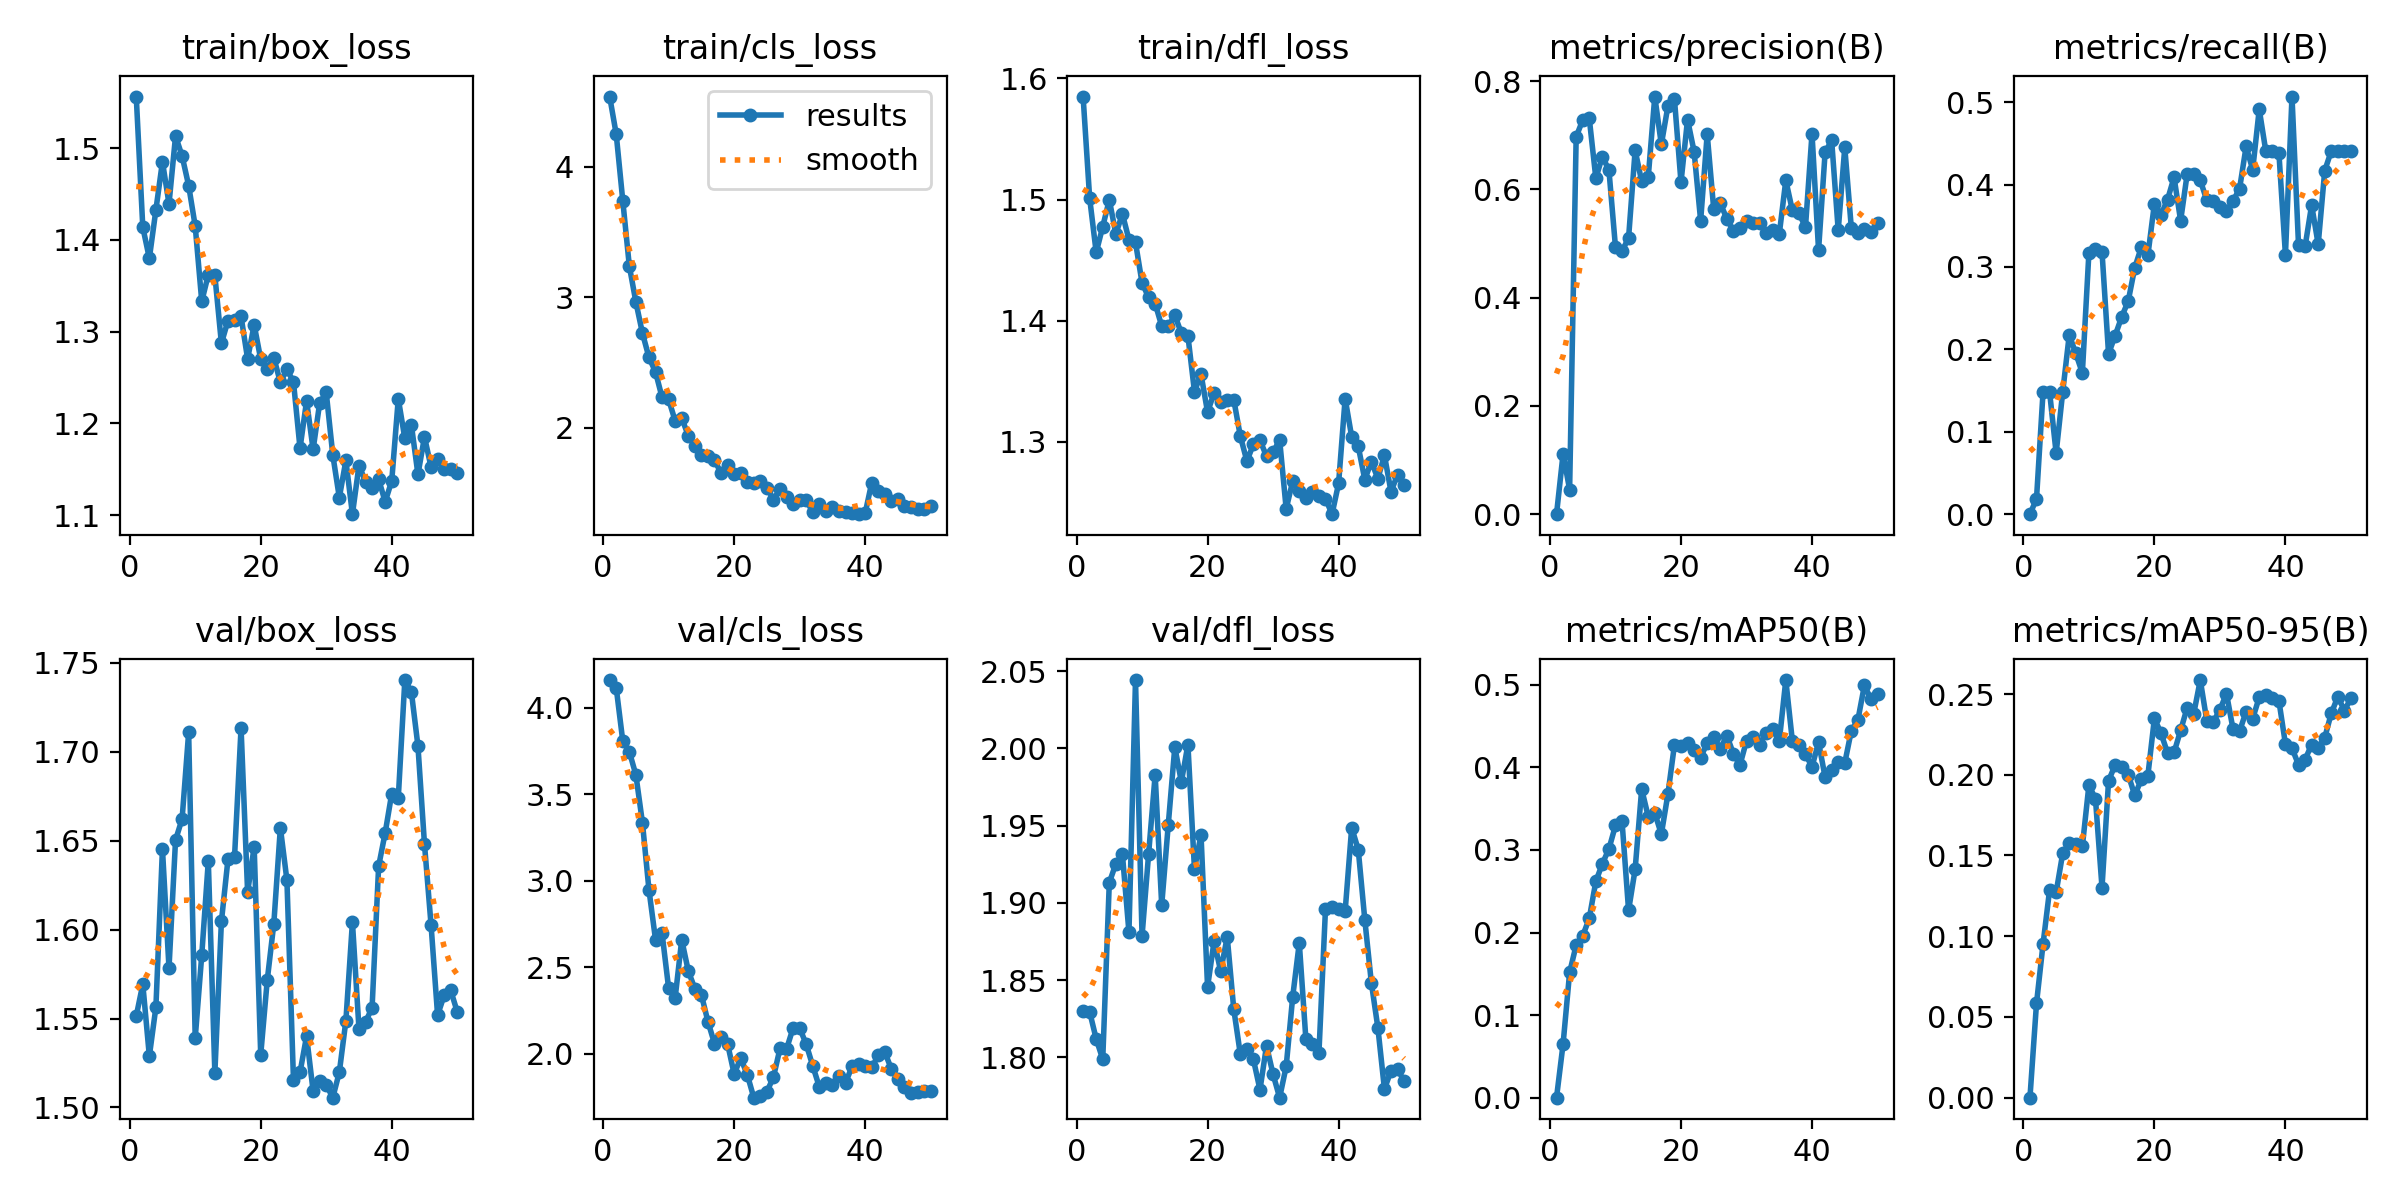

Data behind this chart, as committed beside it:
epoch, time, train/box_loss, train/cls_loss, train/dfl_loss, metrics/precision(B), metrics/recall(B), metrics/mAP50(B), metrics/mAP50-95(B), val/box_loss, val/cls_loss, val/dfl_loss, lr/pg0, lr/pg1, lr/pg2
1, 6.437, 1.556, 4.538, 1.585, 0, 0, 0, 0, 1.551, 4.161, 1.83, 5.008e-05, 5.008e-05, 5.008e-05
2, 13.09, 1.414, 4.249, 1.501, 0.1111, 0.01852, 0.06481, 0.05833, 1.569, 4.116, 1.829, 0.0001012, 0.0001012, 0.0001012
3, 17.35, 1.38, 3.74, 1.456, 0.04558, 0.1482, 0.1516, 0.09517, 1.529, 3.808, 1.812, 0.0001503, 0.0001503, 0.0001503
4, 21.51, 1.433, 3.239, 1.478, 0.6974, 0.1482, 0.1848, 0.1287, 1.556, 3.746, 1.799, 0.0001973, 0.0001973, 0.0001973
5, 27.33, 1.485, 2.964, 1.5, 0.7283, 0.07407, 0.196, 0.1272, 1.645, 3.613, 1.913, 0.0002421, 0.0002421, 0.0002421
6, 31.72, 1.439, 2.725, 1.472, 0.7314, 0.1482, 0.2172, 0.1513, 1.578, 3.337, 1.925, 0.000282, 0.000282, 0.000282
7, 35.98, 1.513, 2.538, 1.488, 0.6211, 0.2176, 0.2618, 0.1574, 1.65, 2.947, 1.932, 0.0002758, 0.0002758, 0.0002758
8, 41.36, 1.491, 2.427, 1.467, 0.6607, 0.1951, 0.2834, 0.1571, 1.662, 2.659, 1.881, 0.0002696, 0.0002696, 0.0002696
9, 45.81, 1.459, 2.232, 1.465, 0.636, 0.1713, 0.3012, 0.1557, 1.711, 2.695, 2.044, 0.0002634, 0.0002634, 0.0002634
10, 50.09, 1.415, 2.216, 1.431, 0.4934, 0.3173, 0.3297, 0.1935, 1.539, 2.378, 1.879, 0.0002572, 0.0002572, 0.0002572
11, 55.69, 1.333, 2.052, 1.419, 0.486, 0.3222, 0.3347, 0.1852, 1.586, 2.324, 1.932, 0.000251, 0.000251, 0.000251
12, 61.45, 1.362, 2.073, 1.414, 0.5106, 0.3185, 0.2268, 0.1302, 1.639, 2.658, 1.983, 0.0002448, 0.0002448, 0.0002448
13, 66.48, 1.361, 1.94, 1.395, 0.6723, 0.1946, 0.2765, 0.1962, 1.519, 2.478, 1.898, 0.0002386, 0.0002386, 0.0002386
14, 71.69, 1.287, 1.861, 1.395, 0.615, 0.2166, 0.3737, 0.2061, 1.605, 2.376, 1.951, 0.0002324, 0.0002324, 0.0002324
15, 76.1, 1.312, 1.791, 1.405, 0.6226, 0.2393, 0.3403, 0.2051, 1.639, 2.34, 2.001, 0.0002262, 0.0002262, 0.0002262
16, 81.14, 1.313, 1.786, 1.39, 0.7718, 0.2586, 0.3446, 0.2001, 1.641, 2.185, 1.978, 0.00022, 0.00022, 0.00022
17, 86.52, 1.317, 1.753, 1.387, 0.6832, 0.2991, 0.3191, 0.1872, 1.713, 2.058, 2.003, 0.0002138, 0.0002138, 0.0002138
18, 90.87, 1.27, 1.652, 1.341, 0.7536, 0.3239, 0.3674, 0.1972, 1.621, 2.098, 1.922, 0.0002076, 0.0002076, 0.0002076
19, 95.19, 1.307, 1.714, 1.356, 0.7674, 0.314, 0.4272, 0.1995, 1.647, 2.056, 1.944, 0.0002014, 0.0002014, 0.0002014
20, 100.7, 1.27, 1.649, 1.324, 0.6132, 0.3769, 0.4264, 0.2349, 1.53, 1.882, 1.845, 0.0001952, 0.0001952, 0.0001952
21, 105.1, 1.26, 1.652, 1.34, 0.7293, 0.3632, 0.4292, 0.2258, 1.572, 1.973, 1.875, 0.0001891, 0.0001891, 0.0001891
22, 109.7, 1.272, 1.584, 1.332, 0.6701, 0.3816, 0.4205, 0.2136, 1.603, 1.878, 1.856, 0.0001829, 0.0001829, 0.0001829
23, 115, 1.245, 1.578, 1.334, 0.5424, 0.4088, 0.4118, 0.2139, 1.657, 1.745, 1.878, 0.0001767, 0.0001767, 0.0001767
24, 119.5, 1.259, 1.589, 1.335, 0.7025, 0.3561, 0.4298, 0.2275, 1.628, 1.755, 1.831, 0.0001705, 0.0001705, 0.0001705
25, 123.9, 1.245, 1.541, 1.305, 0.5631, 0.4127, 0.4362, 0.2415, 1.516, 1.779, 1.802, 0.0001643, 0.0001643, 0.0001643
26, 129.2, 1.173, 1.448, 1.284, 0.5745, 0.4128, 0.4227, 0.2378, 1.52, 1.864, 1.805, 0.0001581, 0.0001581, 0.0001581
27, 133.8, 1.225, 1.532, 1.298, 0.5459, 0.4052, 0.4382, 0.2587, 1.54, 2.029, 1.799, 0.0001519, 0.0001519, 0.0001519
28, 138.4, 1.172, 1.47, 1.301, 0.5235, 0.3808, 0.4166, 0.2334, 1.509, 2.026, 1.779, 0.0001457, 0.0001457, 0.0001457
29, 143.4, 1.222, 1.412, 1.288, 0.5287, 0.3799, 0.4028, 0.2328, 1.515, 2.148, 1.807, 0.0001395, 0.0001395, 0.0001395
30, 147.8, 1.234, 1.443, 1.291, 0.5424, 0.3728, 0.4322, 0.2403, 1.513, 2.148, 1.789, 0.0001333, 0.0001333, 0.0001333
31, 152.7, 1.166, 1.444, 1.302, 0.5388, 0.3678, 0.4367, 0.2502, 1.506, 2.054, 1.774, 0.0001271, 0.0001271, 0.0001271
32, 158, 1.119, 1.355, 1.244, 0.5385, 0.3801, 0.4274, 0.2283, 1.52, 1.928, 1.794, 0.0001209, 0.0001209, 0.0001209
33, 162.4, 1.16, 1.414, 1.267, 0.52, 0.395, 0.4421, 0.227, 1.549, 1.807, 1.839, 0.0001147, 0.0001147, 0.0001147
34, 166.8, 1.101, 1.359, 1.259, 0.5259, 0.4463, 0.4459, 0.2391, 1.604, 1.831, 1.874, 0.0001085, 0.0001085, 0.0001085
35, 172.2, 1.154, 1.396, 1.253, 0.5172, 0.4179, 0.4315, 0.2347, 1.544, 1.815, 1.812, 0.0001023, 0.0001023, 0.0001023
36, 176.7, 1.137, 1.363, 1.259, 0.617, 0.4914, 0.5058, 0.2481, 1.548, 1.869, 1.808, 9.6091e-05, 9.6091e-05, 9.6091e-05
37, 181.1, 1.129, 1.358, 1.255, 0.5614, 0.4407, 0.4319, 0.2491, 1.556, 1.83, 1.803, 8.98936e-05, 8.98936e-05, 8.98936e-05
38, 186.2, 1.139, 1.343, 1.253, 0.5564, 0.4407, 0.4269, 0.2477, 1.636, 1.926, 1.896, 8.36962e-05, 8.36962e-05, 8.36962e-05
39, 191, 1.115, 1.337, 1.24, 0.5304, 0.4388, 0.4159, 0.246, 1.654, 1.94, 1.898, 7.74988e-05, 7.74988e-05, 7.74988e-05
40, 195.2, 1.137, 1.344, 1.265, 0.7032, 0.3146, 0.4007, 0.219, 1.677, 1.925, 1.896, 7.13014e-05, 7.13014e-05, 7.13014e-05
41, 202.8, 1.227, 1.578, 1.336, 0.4879, 0.5068, 0.4305, 0.2165, 1.674, 1.919, 1.895, 6.5104e-05, 6.5104e-05, 6.5104e-05
42, 207.4, 1.184, 1.518, 1.304, 0.6689, 0.3262, 0.3881, 0.2062, 1.74, 1.989, 1.949, 5.89066e-05, 5.89066e-05, 5.89066e-05
43, 212.1, 1.198, 1.49, 1.296, 0.6908, 0.325, 0.3964, 0.2094, 1.734, 2.008, 1.935, 5.27092e-05, 5.27092e-05, 5.27092e-05
44, 216.9, 1.144, 1.438, 1.269, 0.5244, 0.3751, 0.407, 0.2187, 1.703, 1.91, 1.889, 4.65118e-05, 4.65118e-05, 4.65118e-05
45, 221.2, 1.185, 1.456, 1.283, 0.6777, 0.3274, 0.4053, 0.2167, 1.648, 1.855, 1.848, 4.03144e-05, 4.03144e-05, 4.03144e-05
46, 225.9, 1.152, 1.403, 1.27, 0.5291, 0.4169, 0.4444, 0.223, 1.603, 1.804, 1.819, 3.4117e-05, 3.4117e-05, 3.4117e-05
47, 230.9, 1.161, 1.39, 1.289, 0.5202, 0.4407, 0.4573, 0.2381, 1.552, 1.774, 1.779, 2.79196e-05, 2.79196e-05, 2.79196e-05
48, 235.1, 1.151, 1.377, 1.259, 0.5279, 0.4412, 0.4994, 0.2484, 1.563, 1.775, 1.791, 2.17222e-05, 2.17222e-05, 2.17222e-05
49, 239.4, 1.151, 1.376, 1.273, 0.5214, 0.4407, 0.4826, 0.2398, 1.566, 1.784, 1.792, 1.55248e-05, 1.55248e-05, 1.55248e-05
50, 244.2, 1.146, 1.399, 1.264, 0.5379, 0.4407, 0.4889, 0.2474, 1.554, 1.782, 1.785, 9.3274e-06, 9.3274e-06, 9.3274e-06
